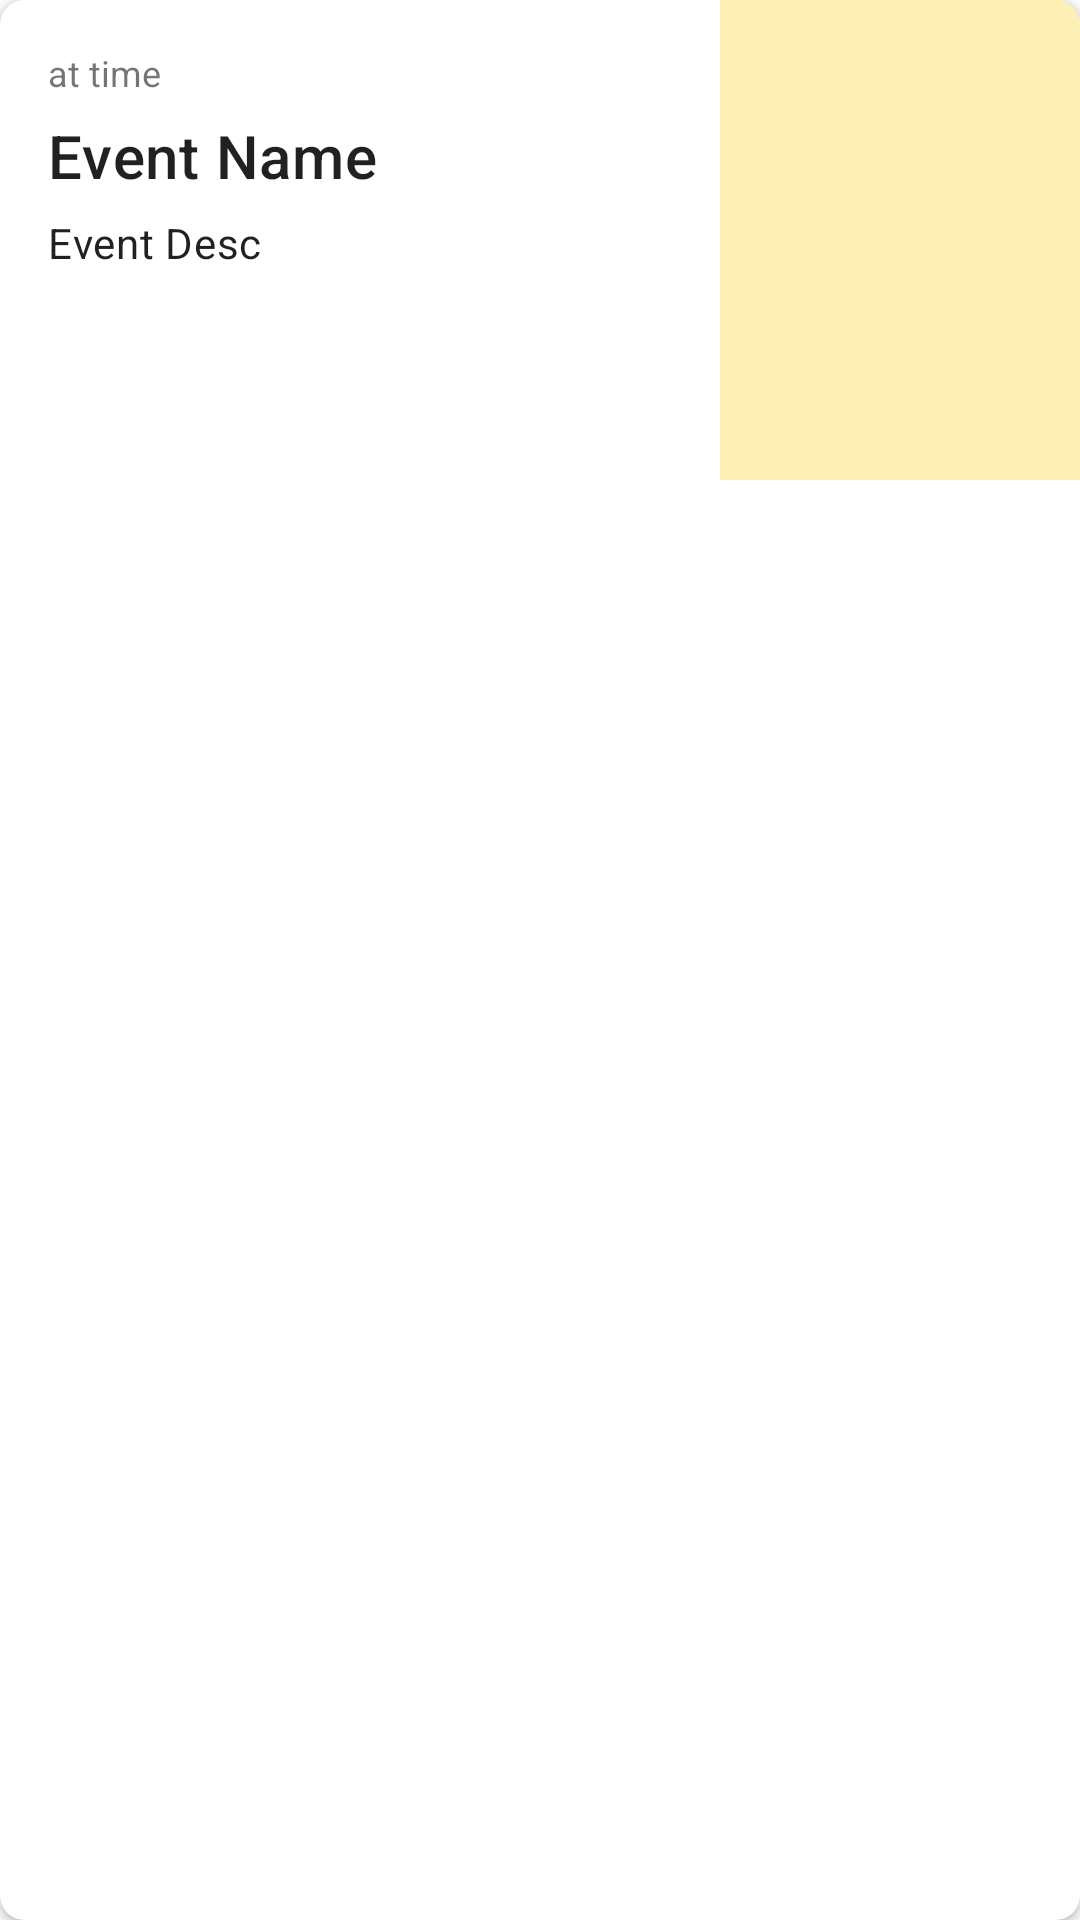

Reconstruct the res/layout file that produces this screen, plus the resources it refers to.
<!-- AndroidManifest.xml: application theme AppTheme -->
<!-- res/layout/event_card.xml -->
<?xml version="1.0" encoding="utf-8"?>
<android.support.v7.widget.CardView
    xmlns:android="http://schemas.android.com/apk/res/android"
    xmlns:app="http://schemas.android.com/apk/res-auto"
    xmlns:tools="http://schemas.android.com/tools"
    android:layout_width="match_parent"
    android:layout_height="wrap_content"
    app:cardBackgroundColor="@android:color/white"
    app:cardCornerRadius="8dp"
    app:cardElevation="2dp"
    app:cardPreventCornerOverlap="true" >

    <android.support.constraint.ConstraintLayout
        xmlns:android="http://schemas.android.com/apk/res/android"
        xmlns:app="http://schemas.android.com/apk/res-auto"
        xmlns:tools="http://schemas.android.com/tools"
        android:id="@+id/homeCardView"
        android:layout_width="match_parent"
        android:layout_height="@dimen/home_event_image_height">

        <android.support.constraint.ConstraintLayout
            xmlns:android="http://schemas.android.com/apk/res/android"
            xmlns:app="http://schemas.android.com/apk/res-auto"
            xmlns:tools="http://schemas.android.com/tools"
            android:id="@+id/homeCardViewText"
            android:layout_width="0dp"
            android:layout_height="wrap_content"
            android:padding="16dp"
            app:layout_constraintStart_toStartOf="parent"
            app:layout_constraintEnd_toStartOf="@id/eventImage" >

            <TextView
                android:id="@+id/timePlace"
                android:layout_width="match_parent"
                android:layout_height="wrap_content"
                android:maxLines="1"
                android:text="@string/event_time_message"
                android:textSize="12sp"
                app:layout_constraintStart_toStartOf="@id/homeCardViewText"
                app:layout_constraintTop_toTopOf="@id/homeCardViewText" />

            <TextView
                android:id="@+id/eventName"
                android:layout_width="match_parent"
                android:layout_height="wrap_content"
                android:maxLines="2"
                android:text="@string/event_name_message"
                android:textAppearance="?attr/textAppearanceHeadline6"
                android:paddingTop="6dp"
                android:paddingBottom="6dp"
                app:layout_constraintStart_toStartOf="@id/homeCardViewText"
                app:layout_constraintTop_toBottomOf="@id/timePlace" />

            <TextView
                android:id="@+id/eventDesc"
                android:layout_width="match_parent"
                android:layout_height="wrap_content"
                android:maxLines="4"
                android:text="@string/event_desc_message"
                android:textAppearance="?attr/textAppearanceBody2"
                app:layout_constraintStart_toStartOf="@id/homeCardViewText"
                app:layout_constraintTop_toBottomOf="@id/eventName" />

        </android.support.constraint.ConstraintLayout>

        <ImageView
            android:id="@+id/eventImage"
            android:layout_width="@dimen/home_event_image_width"
            android:layout_height="@dimen/home_event_image_height"
            android:background="?attr/colorPrimaryDark"
            android:scaleType="centerCrop"
            app:layout_constraintEnd_toEndOf="parent" />

    </android.support.constraint.ConstraintLayout>

</android.support.v7.widget.CardView>
<!-- resources referenced by this layout -->
<resources>
  <dimen name="home_event_image_height">160dp</dimen>
  <dimen name="home_event_image_width">120dp</dimen>
  <string name="event_desc_message">Event Desc</string>
  <string name="event_name_message">Event Name</string>
  <string name="event_time_message">at time</string>
  <style name="AppTheme" parent="Theme.MaterialComponents.Light.NoActionBar">
          
          <item name="colorPrimary">@color/colorPrimary</item>
          <item name="colorPrimaryDark">@color/colorPrimaryDark</item>
          <item name="colorAccent">@color/colorAccent</item>
      </style>
  <color name="colorPrimary">#FCF3CE</color>
  <color name="colorPrimaryDark">#FDF0B7</color>
  <color name="colorAccent">#ef5d2f</color>
</resources>
